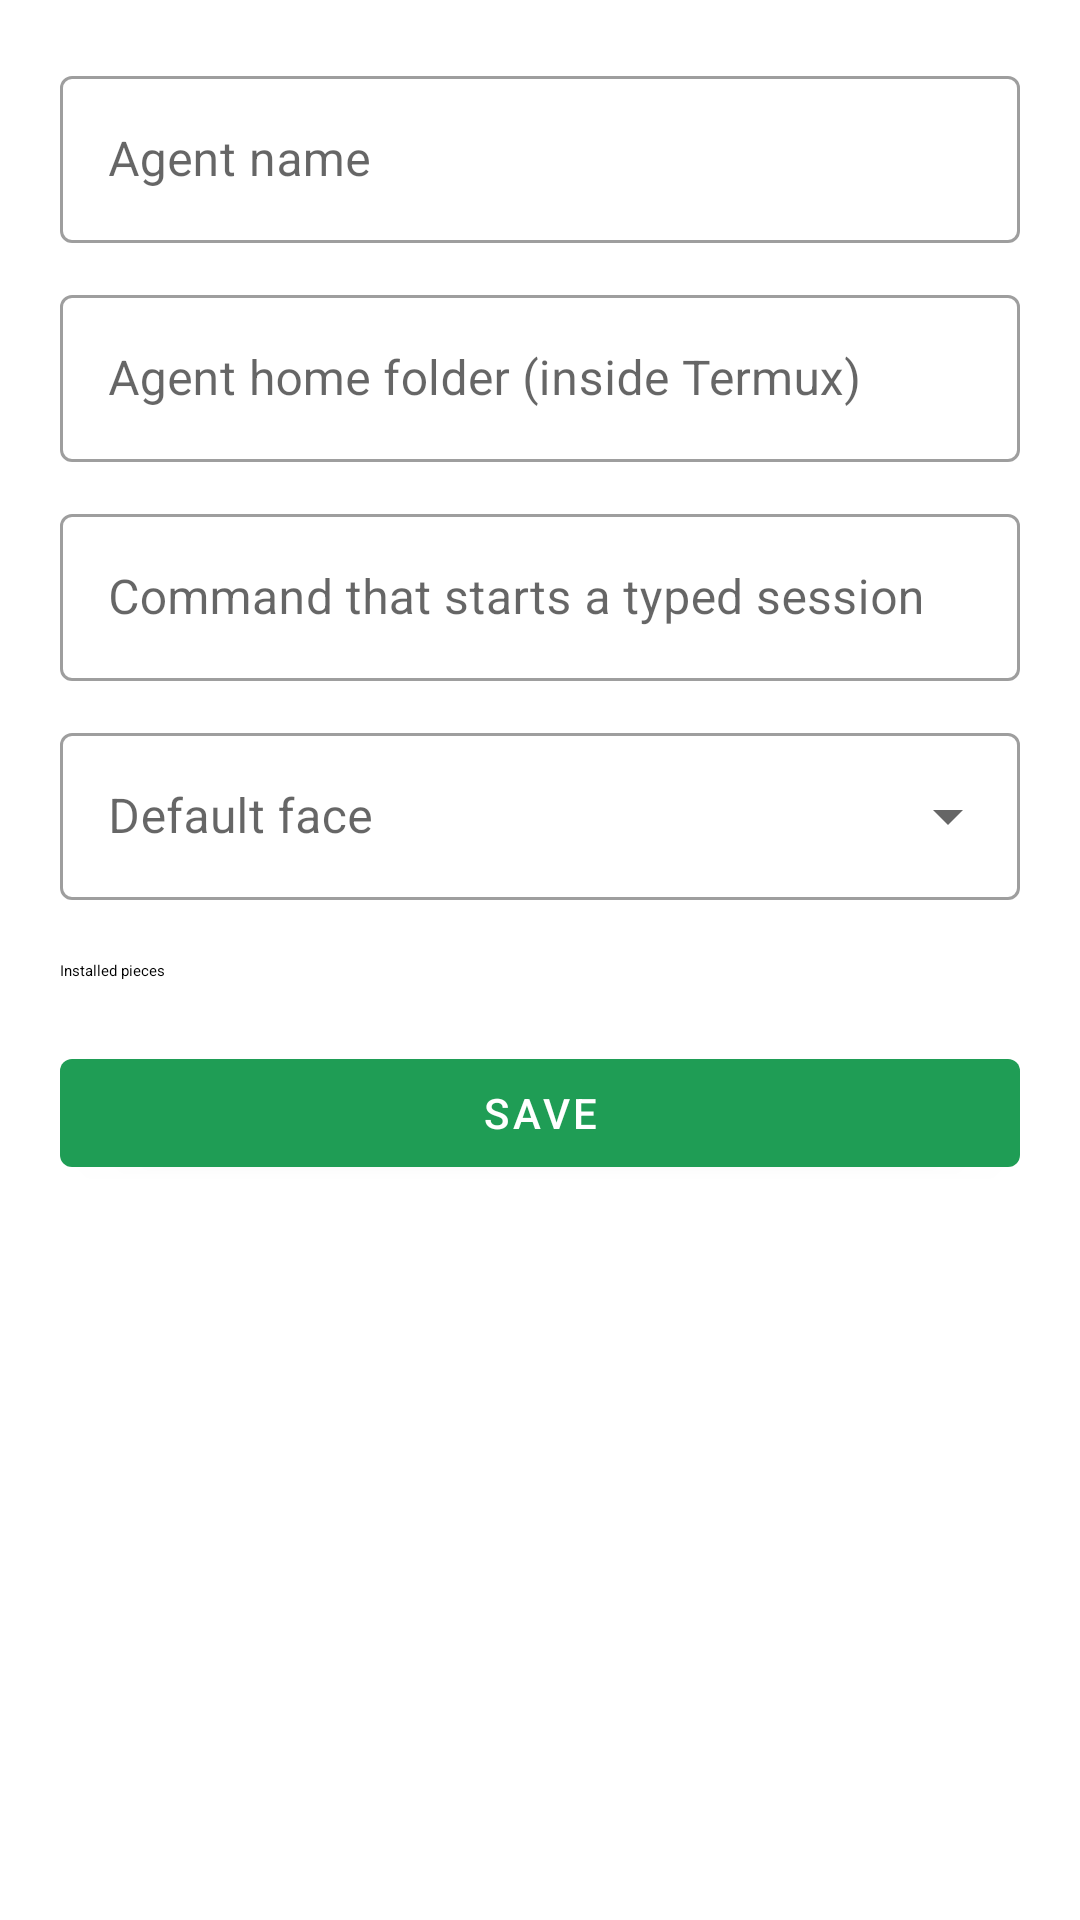

Android layout source for this screen:
<!-- AndroidManifest.xml: application theme Theme.FullstackAgent -->
<!-- res/layout/activity_settings.xml -->
<?xml version="1.0" encoding="utf-8"?>
<ScrollView xmlns:android="http://schemas.android.com/apk/res/android"
    xmlns:app="http://schemas.android.com/apk/res-auto"
    xmlns:tools="http://schemas.android.com/tools"
    android:layout_width="match_parent"
    android:layout_height="match_parent">

    <LinearLayout
        android:layout_width="match_parent"
        android:layout_height="wrap_content"
        android:orientation="vertical"
        android:padding="20dp">

        <com.google.android.material.textfield.TextInputLayout
            style="@style/Widget.MaterialComponents.TextInputLayout.OutlinedBox"
            android:layout_width="match_parent"
            android:layout_height="wrap_content"
            android:hint="@string/settings_name_hint">

            <com.google.android.material.textfield.TextInputEditText
                android:id="@+id/edit_name"
                android:layout_width="match_parent"
                android:layout_height="wrap_content"
                android:inputType="text"
                android:imeOptions="actionNext" />
        </com.google.android.material.textfield.TextInputLayout>

        <com.google.android.material.textfield.TextInputLayout
            style="@style/Widget.MaterialComponents.TextInputLayout.OutlinedBox"
            android:layout_width="match_parent"
            android:layout_height="wrap_content"
            android:layout_marginTop="12dp"
            android:hint="@string/settings_home_hint">

            <com.google.android.material.textfield.TextInputEditText
                android:id="@+id/edit_home"
                android:layout_width="match_parent"
                android:layout_height="wrap_content"
                android:inputType="text"
                android:imeOptions="actionNext" />
        </com.google.android.material.textfield.TextInputLayout>

        <com.google.android.material.textfield.TextInputLayout
            style="@style/Widget.MaterialComponents.TextInputLayout.OutlinedBox"
            android:layout_width="match_parent"
            android:layout_height="wrap_content"
            android:layout_marginTop="12dp"
            android:hint="@string/settings_command_hint">

            <com.google.android.material.textfield.TextInputEditText
                android:id="@+id/edit_command"
                android:layout_width="match_parent"
                android:layout_height="wrap_content"
                android:inputType="text"
                android:imeOptions="actionNext" />
        </com.google.android.material.textfield.TextInputLayout>

        <com.google.android.material.textfield.TextInputLayout
            style="@style/Widget.MaterialComponents.TextInputLayout.OutlinedBox.ExposedDropdownMenu"
            android:layout_width="match_parent"
            android:layout_height="wrap_content"
            android:layout_marginTop="12dp"
            android:hint="@string/settings_face_hint">

            <AutoCompleteTextView
                android:id="@+id/edit_face"
                android:layout_width="match_parent"
                android:layout_height="wrap_content"
                android:inputType="none" />
        </com.google.android.material.textfield.TextInputLayout>

        <TextView
            android:layout_width="match_parent"
            android:layout_height="wrap_content"
            android:layout_marginTop="20dp"
            android:text="@string/settings_installed"
            android:textAppearance="?attr/textAppearanceTitleSmall" />

        <com.google.android.material.materialswitch.MaterialSwitch
            android:id="@+id/switch_memory"
            android:layout_width="match_parent"
            android:layout_height="wrap_content"
            android:text="@string/settings_memory"
            android:paddingVertical="8dp" />

        <com.google.android.material.materialswitch.MaterialSwitch
            android:id="@+id/switch_face"
            android:layout_width="match_parent"
            android:layout_height="wrap_content"
            android:text="@string/settings_face_switch"
            android:paddingVertical="8dp" />

        <com.google.android.material.materialswitch.MaterialSwitch
            android:id="@+id/switch_hands"
            android:layout_width="match_parent"
            android:layout_height="wrap_content"
            android:text="@string/settings_hands"
            android:paddingVertical="8dp" />

        <com.google.android.material.materialswitch.MaterialSwitch
            android:id="@+id/switch_voice"
            android:layout_width="match_parent"
            android:layout_height="wrap_content"
            android:text="@string/settings_voice"
            android:paddingVertical="8dp" />

        <com.google.android.material.button.MaterialButton
            android:id="@+id/button_save"
            android:layout_width="match_parent"
            android:layout_height="wrap_content"
            android:layout_marginTop="20dp"
            android:text="@string/settings_save" />

    </LinearLayout>
</ScrollView>
<!-- resources referenced by this layout -->
<resources>
  <string name="settings_command_hint">Command that starts a typed session</string>
  <string name="settings_face_hint">Default face</string>
  <string name="settings_face_switch">The face (ai-visualizer)</string>
  <string name="settings_hands">The hands (barehands)</string>
  <string name="settings_home_hint">Agent home folder (inside Termux)</string>
  <string name="settings_installed">Installed pieces</string>
  <string name="settings_memory">The memory (ai-memory-vault)</string>
  <string name="settings_name_hint">Agent name</string>
  <string name="settings_save">Save</string>
  <string name="settings_voice">The voice (backtalk)</string>
  <style name="Theme.FullstackAgent" parent="Theme.MaterialComponents.DayNight.DarkActionBar">
          <item name="colorPrimary">@color/primary</item>
          <item name="colorPrimaryVariant">@color/primary_dark</item>
          <item name="colorOnPrimary">@android:color/white</item>
          <item name="colorSecondary">@color/secondary</item>
          <item name="colorOnSecondary">@android:color/white</item>
          <item name="android:statusBarColor" tools:targetApi="l">@color/primary_dark</item>
      </style>
  <color name="primary">#1F9D55</color>
  <color name="primary_dark">#157145</color>
  <color name="secondary">#B2703A</color>
</resources>
